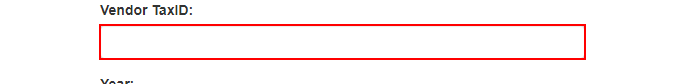
Task: Robotic Enterprise Framework
Workflow: UploadReport

Step 1: type [in_TaxID] into the text box in window 'ACME System 1 - Reports - Upload Yearly Report' (chrome.exe)

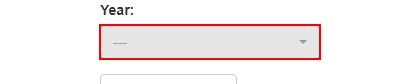
Step 2: type a value into the button in window 'ACME System 1 - Reports - Upload Yearly Report' (chrome.exe)

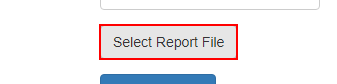
Step 3: click on the label 'Select Report File' in window 'ACME System 1 - Reports - Upload Yearly Report' (chrome.exe)

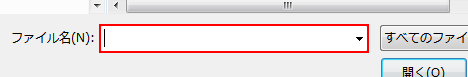
Step 4: type [strYearlyReportAbsPath] (chrome.exe)

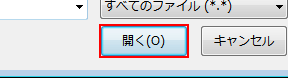
Step 5: click (chrome.exe)

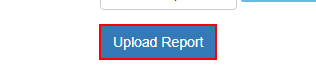
Step 6: click on the button in window 'ACME System 1 - Reports - Upload Yearly Report' (chrome.exe)

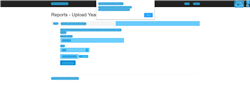
Step 7: 计算机视觉屏幕范围 'chrome.exe ACME' in window 'ACME System 1 - Reports - Upload Yearly Report' (chrome.exe)

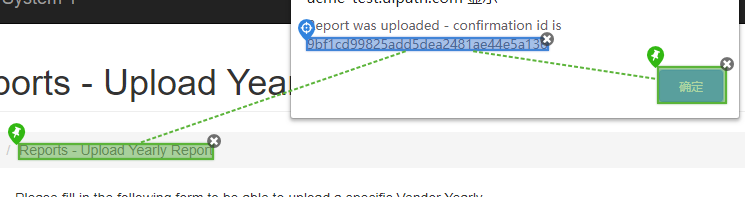
Step 8: 计算机视觉单击 - 任何文本

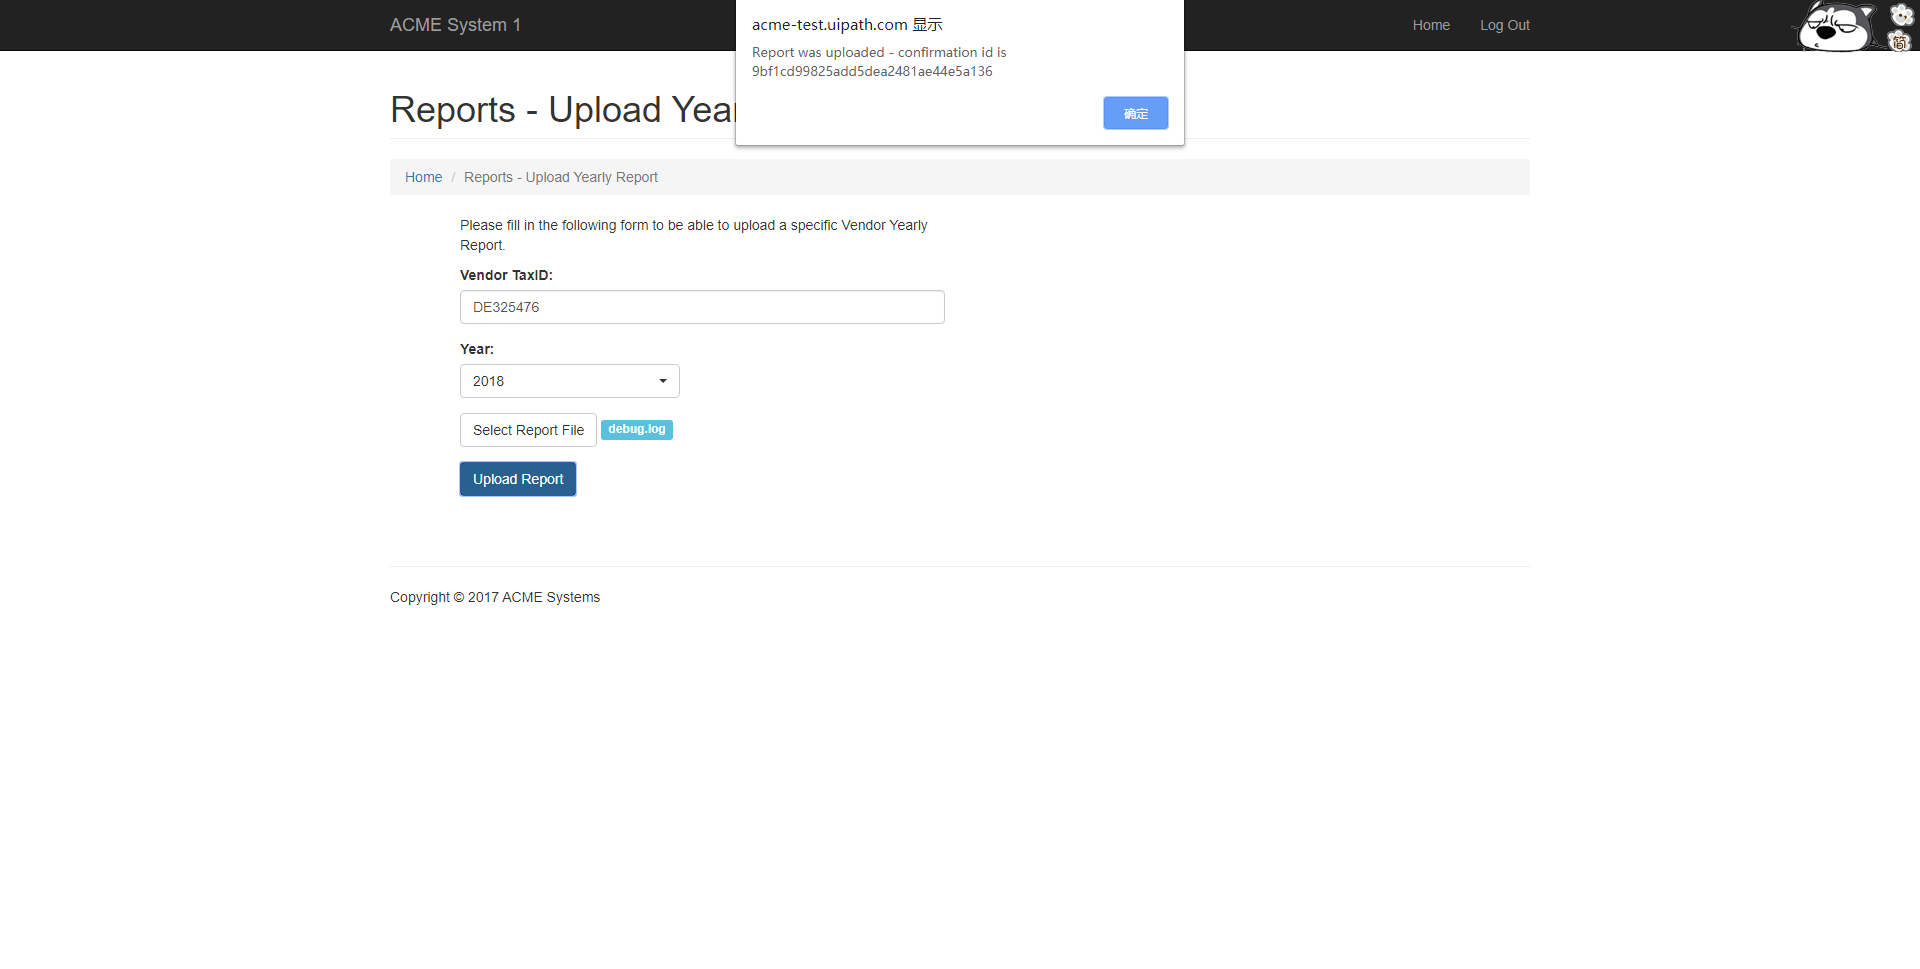
Step 9: CVCache

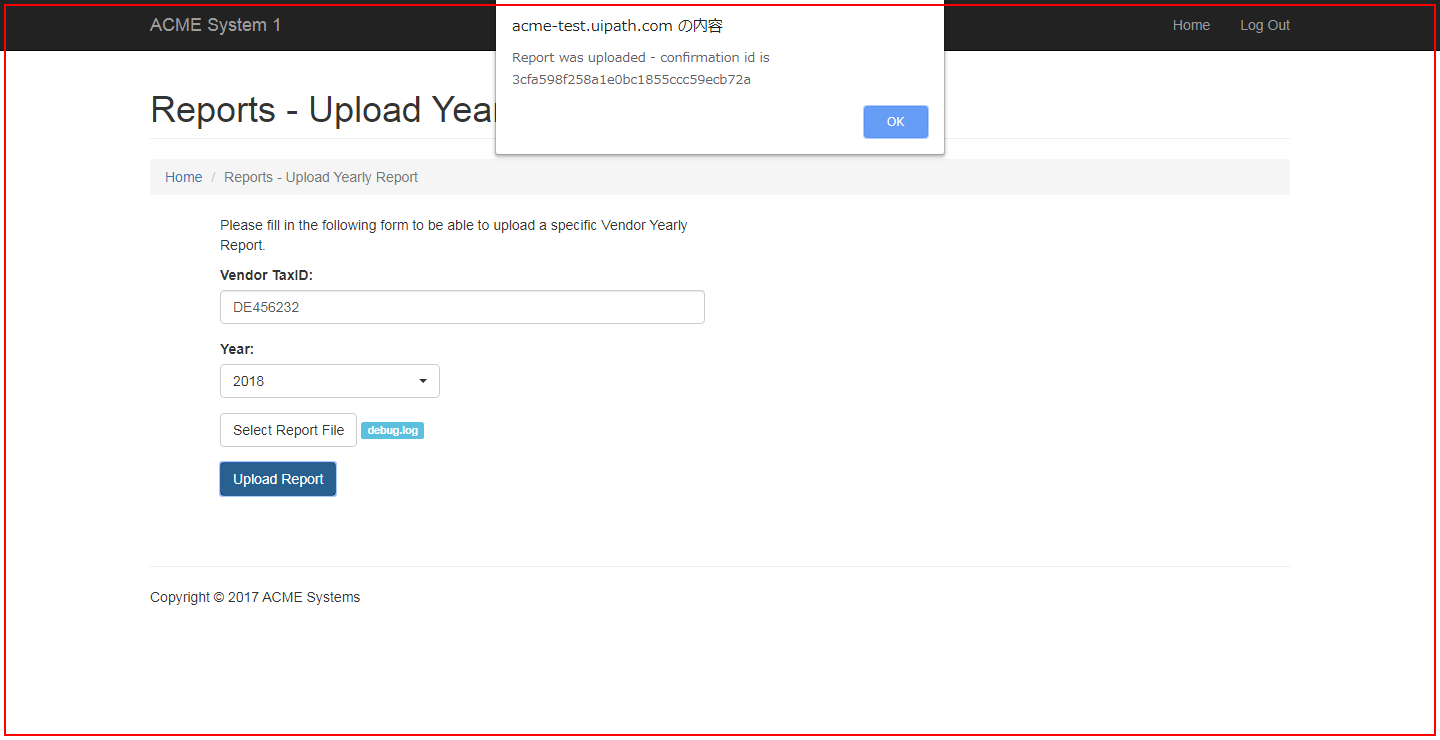
Step 10: type a value in window 'ACME System 1 - Reports - Upload Yearly Report' (chrome.exe)